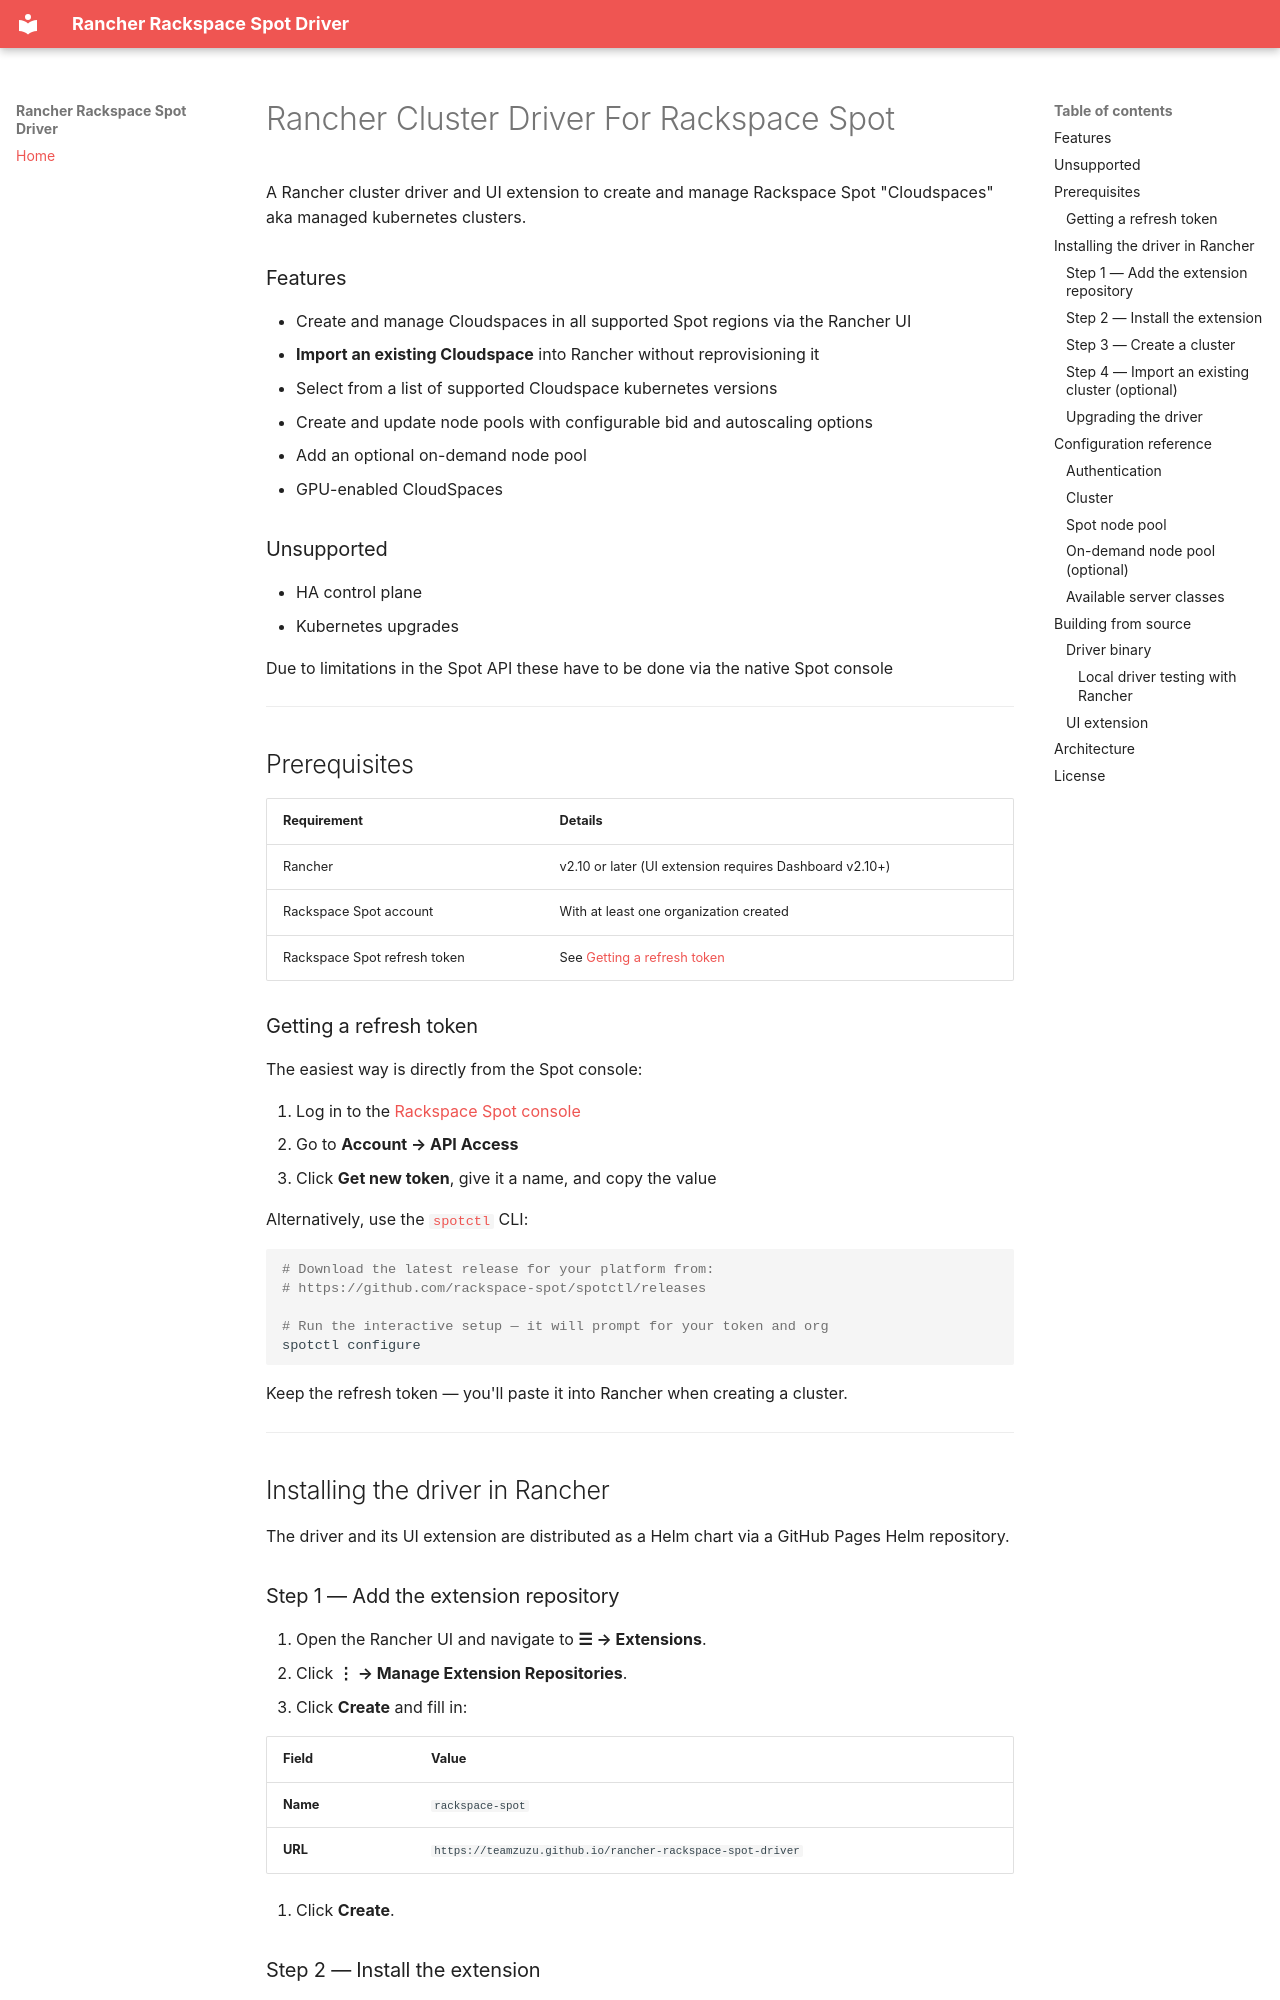

repository: teamzuzu/rancher-rackspace-spot-driver · page: index.html · generator: mkdocs

# Rancher Cluster Driver For Rackspace Spot

A Rancher cluster driver and UI extension to create and manage Rackspace Spot "Cloudspaces" aka managed kubernetes clusters. 

### Features

- Create and manage Cloudspaces in all supported Spot regions via the Rancher UI
- **Import an existing Cloudspace** into Rancher without reprovisioning it
- Select from a list of supported Cloudspace kubernetes versions
- Create and update node pools with configurable bid and autoscaling options  
- Add an optional on-demand node pool 
- GPU-enabled CloudSpaces 

### Unsupported

- HA control plane  
- Kubernetes upgrades 

Due to limitations in the Spot API these have to be done via the native Spot console

---

## Prerequisites

| Requirement | Details |
|---|---|
| Rancher | v2.10 or later (UI extension requires Dashboard v2.10+) |
| Rackspace Spot account | With at least one organization created |
| Rackspace Spot refresh token | See [Getting a refresh token](#getting-a-refresh-token) |

### Getting a refresh token

The easiest way is directly from the Spot console:

1. Log in to the [Rackspace Spot console](https://spot.rackspace.com)
2. Go to **Account → API Access**
3. Click **Get new token**, give it a name, and copy the value

Alternatively, use the [`spotctl`](https://github.com/rackspace-spot/spotctl) CLI:

```bash
# Download the latest release for your platform from:
# https://github.com/rackspace-spot/spotctl/releases

# Run the interactive setup — it will prompt for your token and org
spotctl configure
```

Keep the refresh token — you'll paste it into Rancher when creating a cluster.

---

## Installing the driver in Rancher

The driver and its UI extension are distributed as a Helm chart via a GitHub Pages Helm repository.

### Step 1 — Add the extension repository

1. Open the Rancher UI and navigate to **☰ → Extensions**.
2. Click **⋮ → Manage Extension Repositories**.
3. Click **Create** and fill in:

   | Field | Value |
   |---|---|
   | **Name** | `rackspace-spot` |
   | **URL** | `https://teamzuzu.github.io/rancher-rackspace-spot-driver` |

4. Click **Create**.

### Step 2 — Install the extension

1. Navigate to **☰ → Extensions → Available**.
2. Find **Rackspace Spot** and click **Install**.

Rancher installs the Helm chart, which registers:
- A `KontainerDriver` — tells Rancher where to download the binary
- A `UIPlugin` — tells Rancher's Dashboard where to load the UI extension from

The cluster driver status changes to **Active** within ~30 seconds.

![Rackspace Spot extension installed in Rancher](https://raw.githubusercontent.com/teamzuzu/rancher-rackspace-spot-driver/main/docs/ui.png)
